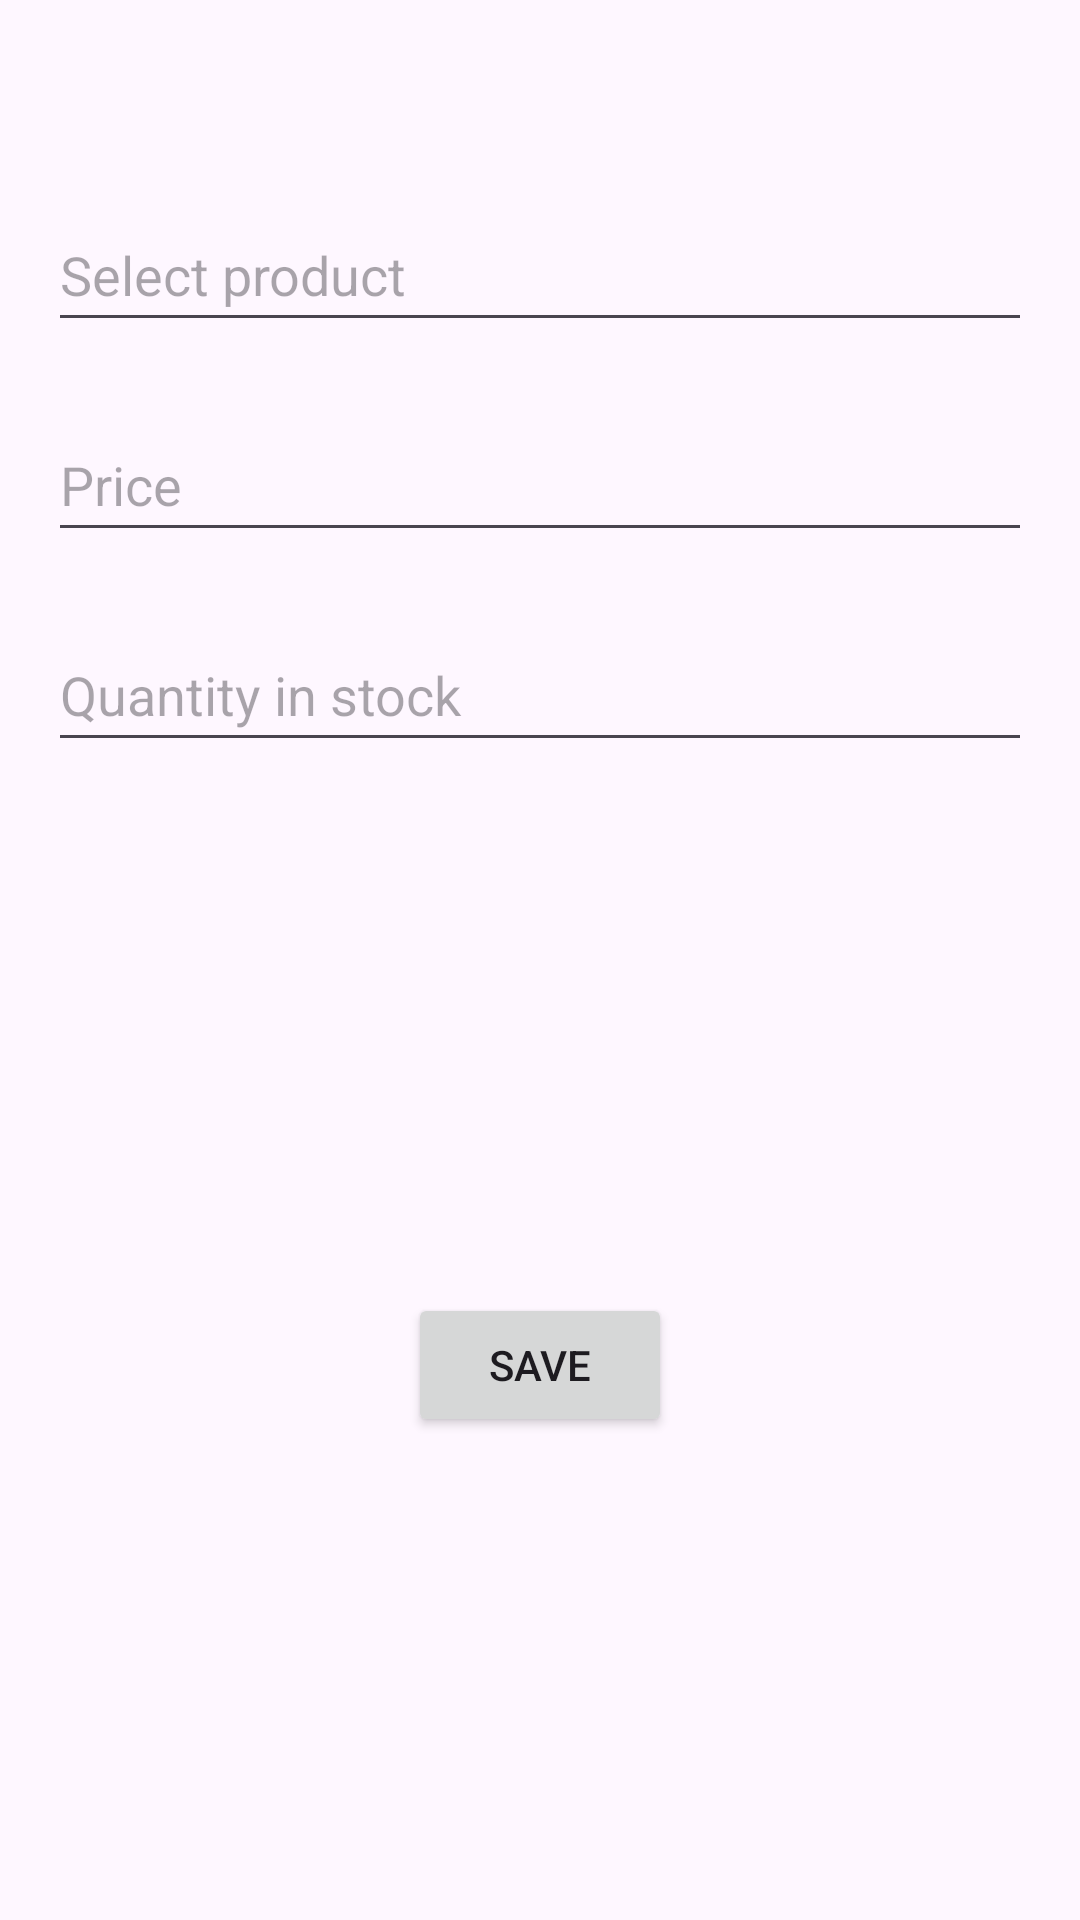

Write the Android layout XML for this screen, with the resource values it uses.
<!-- AndroidManifest.xml: application theme Theme.ProyectoP2 -->
<!-- res/layout/activity_add_product.xml -->
<?xml version="1.0" encoding="utf-8"?>
<androidx.constraintlayout.widget.ConstraintLayout xmlns:android="http://schemas.android.com/apk/res/android"
    xmlns:app="http://schemas.android.com/apk/res-auto"
    xmlns:tools="http://schemas.android.com/tools"
    android:id="@+id/main"
    android:layout_width="match_parent"
    android:layout_height="match_parent"
    android:padding="16dp"
    tools:context=".AddProductActivity">

    <AutoCompleteTextView
        android:id="@+id/autoCompleteName"
        android:layout_width="0dp"
        android:layout_height="48dp"
        android:hint="Select product"
        android:inputType="text"
        app:layout_constraintTop_toTopOf="parent"
        app:layout_constraintStart_toStartOf="parent"
        app:layout_constraintEnd_toEndOf="parent"
        android:layout_marginTop="50dp"/>

    <EditText
        android:id="@+id/etPrice"
        android:layout_width="0dp"
        android:layout_height="48dp"
        android:hint="Price"
        android:inputType="numberDecimal"
        app:layout_constraintTop_toBottomOf="@+id/autoCompleteName"
        app:layout_constraintStart_toStartOf="parent"
        app:layout_constraintEnd_toEndOf="parent"
        android:layout_marginTop="22dp" />

    <EditText
        android:id="@+id/etQuantity"
        android:layout_width="0dp"
        android:layout_height="48dp"
        android:hint="Quantity in stock"
        android:inputType="number"
        app:layout_constraintTop_toBottomOf="@+id/etPrice"
        app:layout_constraintStart_toStartOf="parent"
        app:layout_constraintEnd_toEndOf="parent"
        android:layout_marginTop="22dp" />

    <Button
        android:id="@+id/btnSave"
        android:layout_width="wrap_content"
        android:layout_height="48dp"
        android:text="Save"
        app:layout_constraintTop_toBottomOf="@+id/etQuantity"
        app:layout_constraintStart_toStartOf="parent"
        app:layout_constraintEnd_toEndOf="parent"
        app:layout_constraintBottom_toBottomOf="parent"
        android:layout_marginTop="32dp" />

</androidx.constraintlayout.widget.ConstraintLayout>
<!-- resources referenced by this layout -->
<resources>
  <style name="Theme.ProyectoP2" parent="Base.Theme.ProyectoP2" />
  <style name="Base.Theme.ProyectoP2" parent="Theme.Material3.DayNight.NoActionBar">
          
          
      </style>
</resources>
